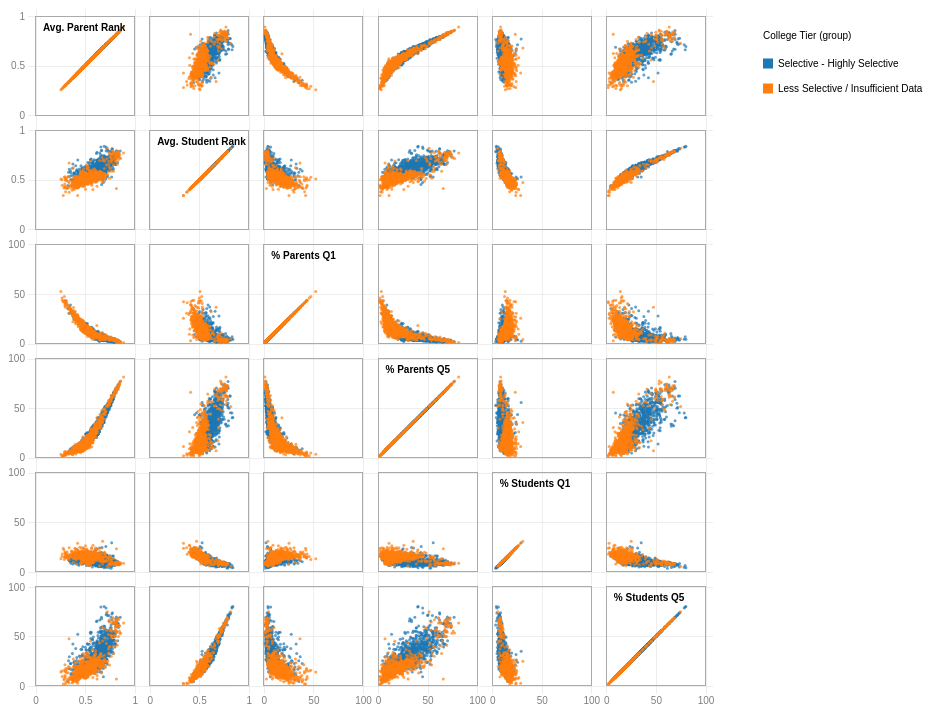
D3 v5 page, settled after 480 driven frames (8 s of simulated time); the page loaded 1 data file(s).


// ── scatterplot-matrix.js
// Map csv aliases to pretty aliases
var colsMap = {
    "avg_Parent_Rank": "Avg. Parent Rank",
    "avg_Student_Rank": "Avg. Student Rank",
    "pc_Parents_Q1": "% Parents Q1",
    "pc_Parents_Q5": "% Parents Q5",
    "pc_Students_Q1": "% Students Q1",
    "pc_Students_Q5": "% Students Q5"
};

// Attribution for starter code - https://bl.ocks.org/Fil/6d9de24b31cb870fed2e6178a120b17d

// Setting up the canvas
var width = 960,
    padding = 15,
    size = (700 - padding) / 6;


var x = d3.scaleLinear()
    .range([padding / 2, size - padding / 2]);

var y = d3.scaleLinear()
    .range([size - padding / 2, padding / 2]);

// Set gridlines
var xAxis = d3.axisBottom()
    .scale(x)
    .ticks(2)
    .tickFormat(num => String(num));

var yAxis = d3.axisLeft()
    .scale(y)
    .ticks(2)
    .tickFormat(year => String(year));

// Colors for 3rd dimension data
var color = d3.scaleOrdinal(d3.schemeCategory10);

d3.csv("Mobility_Filtered.csv").then(function (data) {
    console.log(data);

    // Wrangle data. Make numeric
    data.forEach(function (d) {
        d.pc_Parents_Q1 = +d.pc_Parents_Q1;
        d.pc_Parents_Q5 = +d.pc_Parents_Q5;
        d.pc_Students_Q1 = +d.pc_Students_Q1;
        d.pc_Students_Q5 = +d.pc_Students_Q5;
        d.avg_Parent_Rank = +d.avg_Parent_Rank;
        d.avg_Student_Rank = +d.avg_Student_Rank;
    });

    var domainByCol = {},
        cols = d3.keys(data[0]).filter(d => d !== "college_Tier" && d !== "name"),
        n = cols.length;
    console.log(cols.length);

    cols.forEach(function (col) {
        console.log(d3.extent(data, d => d[col]));
        domainByCol[col] = col.startsWith("avg") ? ["0", "1"] : ["0", "100"];
        console.log(domainByCol[col]);
    });

    xAxis.tickSize(size * n);
    yAxis.tickSize(-size * n);

    var brush = d3.brush()
        .on("start", brushstart)
        .on("brush", brushmove)
        .on("end", brushend)
        .extent([[0, 0], [size, size]]);

    var svg = d3.select("#scatter-plot-matrix").append("svg")
        .attr("width", width)
        .attr("height", size * n + 20)
        .append("g")
        .attr("transform", "translate(" + 20 + "," + padding / 2 + ")");

    svg.selectAll(".x.axis")
        .data(cols)
        .enter().append("g")
        .attr("class", "x axis")
        .attr("transform", function (d, i) { return "translate(" + i * size + ",0)"; })
        .each(function (d) {
            x.domain(domainByCol[d]);
            d3.select(this).call(xAxis);
        });

    svg.selectAll(".y.axis")
        .data(cols)
        .enter().append("g")
        .attr("class", "y axis")
        .attr("transform", function (d, i) {
            return "translate(0," + i * size + ")";
        })
        .each(function (d) {
            y.domain(domainByCol[d]);
            d3.select(this).call(yAxis);
        });

    var cell = svg.selectAll(".cell")
        .data(cross(cols, cols))
        .enter().append("g")
        .attr("class", "cell")
        .attr("transform", function (d) {
            return "translate(" + d.i * size + "," + d.j * size + ")";
        })
        .each(plot);

    // Titles for the diagonal.
    cell.filter(function (d) { return d.i === d.j; }).append("text")
        .attr("x", padding)
        .attr("y", padding)
        .attr("dy", ".71em")
        .text(function (d) {
            return d.xPretty;
        });

    // cell.call(brush);

    function plot(p) {
        var cell = d3.select(this);

        x.domain(domainByCol[p.x]);
        y.domain(domainByCol[p.y]);

        cell.append("rect")
            .attr("class", "frame")
            .attr("x", padding / 2)
            .attr("y", padding / 2)
            .attr("width", size - padding)
            .attr("height", size - padding);

        cell.selectAll("circle")
            .data(data)
            .enter().append("circle")
            .attr("cx", function (d) {
                return x(d[p.x]);
            })
            .attr("cy", function (d) {
                return y(d[p.y]);
            })
            .attr("r", 1.5)
            .style("fill", function (d) {
                return color(d.college_Tier);
            });
    }

    var brushCell;

    // Clear the previously-active brush, if any.
    function brushstart(p) {
        if (brushCell !== this) {
            d3.select(brushCell).call(brush.move, null);
            brushCell = this;
            x.domain(domainByCol[p.x]);
            y.domain(domainByCol[p.y]);
        }
    }

    // Highlight the selected circles.
    function brushmove(p) {
        var e = d3.brushSelection(this);
        svg.selectAll("circle").classed("hidden", function (d) {
            return !e
                ? false
                : (
                    e[0][0] > x(+d[p.x]) || x(+d[p.x]) > e[1][0]
                    || e[0][1] > y(+d[p.y]) || y(+d[p.y]) > e[1][1]
                );
        });
    }

    // If the brush is empty, select all circles.
    function brushend() {
        var e = d3.brushSelection(this);
        if (e === null) svg.selectAll(".hidden").classed("hidden", false);
    }

    // add legend   
    // Attribution - https://www.d3-graph-gallery.com/graph/custom_legend.html
    var legend = svg.append("g")
        .attr("class", "legend")
        .attr("x", width - 65)
        .attr("y", 25)
        .attr("height", 100)
        .attr("width", 100);

    legend.selectAll('g').data(["Selective - Highly Selective", "Less Selective / Insufficient Data"])
        .enter()
        .append('g')
        .each(function (d, i) {
            var g = d3.select(this);
            g.append("rect")
                .attr("x", 700 - 65)
                .attr("y", i * 25)
                .attr("width", 10)
                .attr("height", 10)
                .style("fill", color(d))
                .attr("transform", "translate(100,50)");

            g.append("text")
                .attr("x", 700 - 50)
                .attr("y", i * 25 + 8)
                .attr("height", 30)
                .attr("width", 100)
                .style("fill", "black")
                .text(d)
                .attr("transform", "translate(100,50)");


        });
    d3.select('.legend').append("text")
        .attr("x", 700 - 50)
        .attr("y", 0)
        .attr("height", 30)
        .attr("width", 100)
        .style("fill", "black")
        .text("College Tier (group)")
        .attr("transform", "translate(85,30)");
});

// draws matrix
function cross(a, b) {
    var c = [];
    for (let i = 0; i < a.length; i++) {
        for (let j = b.length - 1; j >= 0; j--) {
            c.push({
                x: a[i],
                xPretty: colsMap[a[i]],
                i: i,
                y: b[j],
                j: j
            });
        }
    }
    console.log(c)
    return c;
}




### data: Mobility_Filtered.csv
college_Tier, name, avg_Parent_Rank, avg_Student_Rank, pc_Parents_Q1, pc_Parents_Q5, pc_Students_Q1, pc_Students_Q5
Selective - Highly Selective, Youngstown State University, 0.5608, 0.5743, 9.353, 16.78, 10.78, 24.18
Selective - Highly Selective, Yale University, 0.8312, 0.7614, 3.633, 73.17, 7.823, 63.21
Selective - Highly Selective, Xavier University Of Louisiana, 0.5266, 0.6739, 16.7, 24.53, 7.305, 42.11
Selective - Highly Selective, Xavier University, 0.7664, 0.6925, 2.608, 56.22, 8.829, 44.49
Selective - Highly Selective, Wright State University, 0.6293, 0.6053, 4.661, 25.84, 9.204, 26.01
Selective - Highly Selective, Worcester State University, 0.6415, 0.6364, 6.13, 31.74, 8.771, 34.14
Selective - Highly Selective, Woodbury University, 0.5086, 0.619, 18.69, 21.33, 10.89, 36.59
Selective - Highly Selective, Wofford College, 0.7862, 0.6995, 3.76, 61.29, 9.707, 49.53
Selective - Highly Selective, Wittenberg University, 0.7232, 0.6615, 3.153, 45.4, 7.944, 34.67
Selective - Highly Selective, Wisconsin Lutheran College, 0.6452, 0.5857, 2.786, 26.18, 11.06, 25.76
Selective - Highly Selective, Winthrop University, 0.6187, 0.5918, 7.647, 30.07, 10.22, 21.98
Selective - Highly Selective, Winston-Salem State University, 0.4374, 0.5694, 21.01, 10.5, 6.654, 17.11
Selective - Highly Selective, Wingate University, 0.651, 0.6169, 6.866, 34.11, 10.18, 28.2
Selective - Highly Selective, Wilmington University, 0.6651, 0.5961, 5.009, 37.26, 11.68, 25.04
Selective - Highly Selective, Wilmington College, 0.5674, 0.6123, 7.23, 14.96, 7.439, 24.74
Selective - Highly Selective, Williams Baptist College, 0.4573, 0.5314, 14.14, 7.682, 15.3, 17.44
Selective - Highly Selective, William Penn University, 0.5327, 0.5919, 9.717, 14.25, 11.11, 23.38
Selective - Highly Selective, William Paterson University Of New Jerse…, 0.6337, 0.6408, 8.796, 36.04, 10.14, 37.35
Selective - Highly Selective, William Jewell College, 0.6777, 0.6222, 3.653, 38.59, 11.46, 34.18
Selective - Highly Selective, William Carey University, 0.5225, 0.5269, 15.11, 18.28, 14.11, 17.39
Selective - Highly Selective, Willamette University, 0.7269, 0.6637, 3.501, 50.07, 9.784, 42.96
Selective - Highly Selective, Wilkes University, 0.6207, 0.6959, 6.447, 28.61, 7.364, 45.72
Selective - Highly Selective, Widener University, 0.664, 0.6871, 6.074, 37.7, 8.586, 47.85
Selective - Highly Selective, Wichita State University, 0.6277, 0.5844, 7.108, 29.39, 11.54, 25.54
Selective - Highly Selective, Whitworth University, 0.6962, 0.5916, 3.698, 40.77, 14.89, 31.91
Selective - Highly Selective, Whittier College, 0.668, 0.63, 7.89, 42.71, 12.57, 38.62
Selective - Highly Selective, Wheelock College, 0.6517, 0.5489, 6.885, 39, 14.23, 18.36
Selective - Highly Selective, Wheeling Jesuit University, 0.6181, 0.6654, 6.87, 27.46, 7.867, 38.72
Selective - Highly Selective, Wheaton College of Wheaton, IL, 0.7527, 0.5996, 5.561, 57.47, 16.11, 36.01
Selective - Highly Selective, Wheaton College of Norton, MA, 0.7399, 0.6477, 3.644, 53.95, 10.41, 38.75
Selective - Highly Selective, Westfield State University, 0.6927, 0.6644, 3.941, 38.31, 6.726, 36.73
Selective - Highly Selective, Western Washington University, 0.723, 0.6381, 3.375, 48.09, 10.39, 36.32
Selective - Highly Selective, Western State Colorado University, 0.6902, 0.5717, 5.278, 40.72, 12.71, 24.55
Selective - Highly Selective, Western Oregon University, 0.6406, 0.5969, 5.786, 30.38, 11.22, 25.42
Selective - Highly Selective, Western New Mexico University, 0.4471, 0.5079, 23.12, 10.71, 15.22, 18.35
Selective - Highly Selective, Western New England University, 0.6851, 0.7308, 3.818, 38.48, 6.233, 51.02
Selective - Highly Selective, Western Michigan University, 0.7357, 0.6474, 3.453, 50.94, 8.937, 36.15
Selective - Highly Selective, Western Kentucky University, 0.5801, 0.5675, 10.34, 24.58, 10.52, 20.35
Selective - Highly Selective, Western Illinois University, 0.664, 0.6529, 4.772, 35.64, 7.295, 35.39
Selective - Highly Selective, Western Carolina University, 0.6358, 0.5849, 7.033, 31.89, 9.683, 21.46
Selective - Highly Selective, West Virginia University, West Virginia …, 0.6356, 0.6301, 7.617, 32.87, 10.25, 35.39
Selective - Highly Selective, West Virginia State University, 0.5206, 0.4921, 13.96, 15.43, 15.7, 14.02
Selective - Highly Selective, West Virginia Community And Technical Co…, 0.5157, 0.5473, 13.47, 13.26, 13.57, 21.25
Selective - Highly Selective, West Texas A&M University, 0.5739, 0.5985, 10.39, 22.1, 11.06, 26.01
Selective - Highly Selective, West Liberty University, 0.5673, 0.5693, 8.707, 15.89, 11.23, 20.66
Selective - Highly Selective, West Chester University Of Pennsylvania, 0.6986, 0.6498, 4.203, 43.26, 9.081, 36.75
Selective - Highly Selective, Wentworth Institute Of Technology, 0.6509, 0.7232, 6.696, 35.6, 7.701, 55.34
Selective - Highly Selective, Webster University, 0.6782, 0.5869, 4.668, 38.69, 8.779, 23.16
Selective - Highly Selective, Weber State University, 0.6742, 0.548, 3.605, 31.99, 17.75, 26.28
Selective - Highly Selective, Waynesburg University, 0.5693, 0.6358, 10.09, 21.51, 8.77, 32
Selective - Highly Selective, Wayne State University, 0.5912, 0.5907, 12.6, 30.64, 12.21, 29.53
Selective - Highly Selective, Washington State University, 0.7052, 0.6663, 4.517, 44.99, 10.46, 42.95
Selective - Highly Selective, Washington College, 0.7403, 0.6864, 3.371, 55.26, 7.688, 43.94
Selective - Highly Selective, Washington Adventist University, 0.5885, 0.5658, 8.437, 27.32, 12.48, 26.36
Selective - Highly Selective, Warren Wilson College, 0.6848, 0.472, 6.592, 44.94, 12.91, 9.276
Selective - Highly Selective, Walsh University, 0.6281, 0.6359, 4.938, 23.35, 9.668, 29.03
Selective - Highly Selective, Wagner College, 0.7282, 0.7018, 5.179, 51.6, 9.693, 51.48
Selective - Highly Selective, Wabash College, 0.6986, 0.7308, 4.37, 43.84, 5.72, 52.53
Selective - Highly Selective, Viterbo University, 0.6125, 0.6, 6.036, 23.32, 8.077, 23.28
Selective - Highly Selective, Virginia Wesleyan College, 0.6491, 0.5983, 8.099, 37.17, 9.612, 25.15
... 1,611 more rows